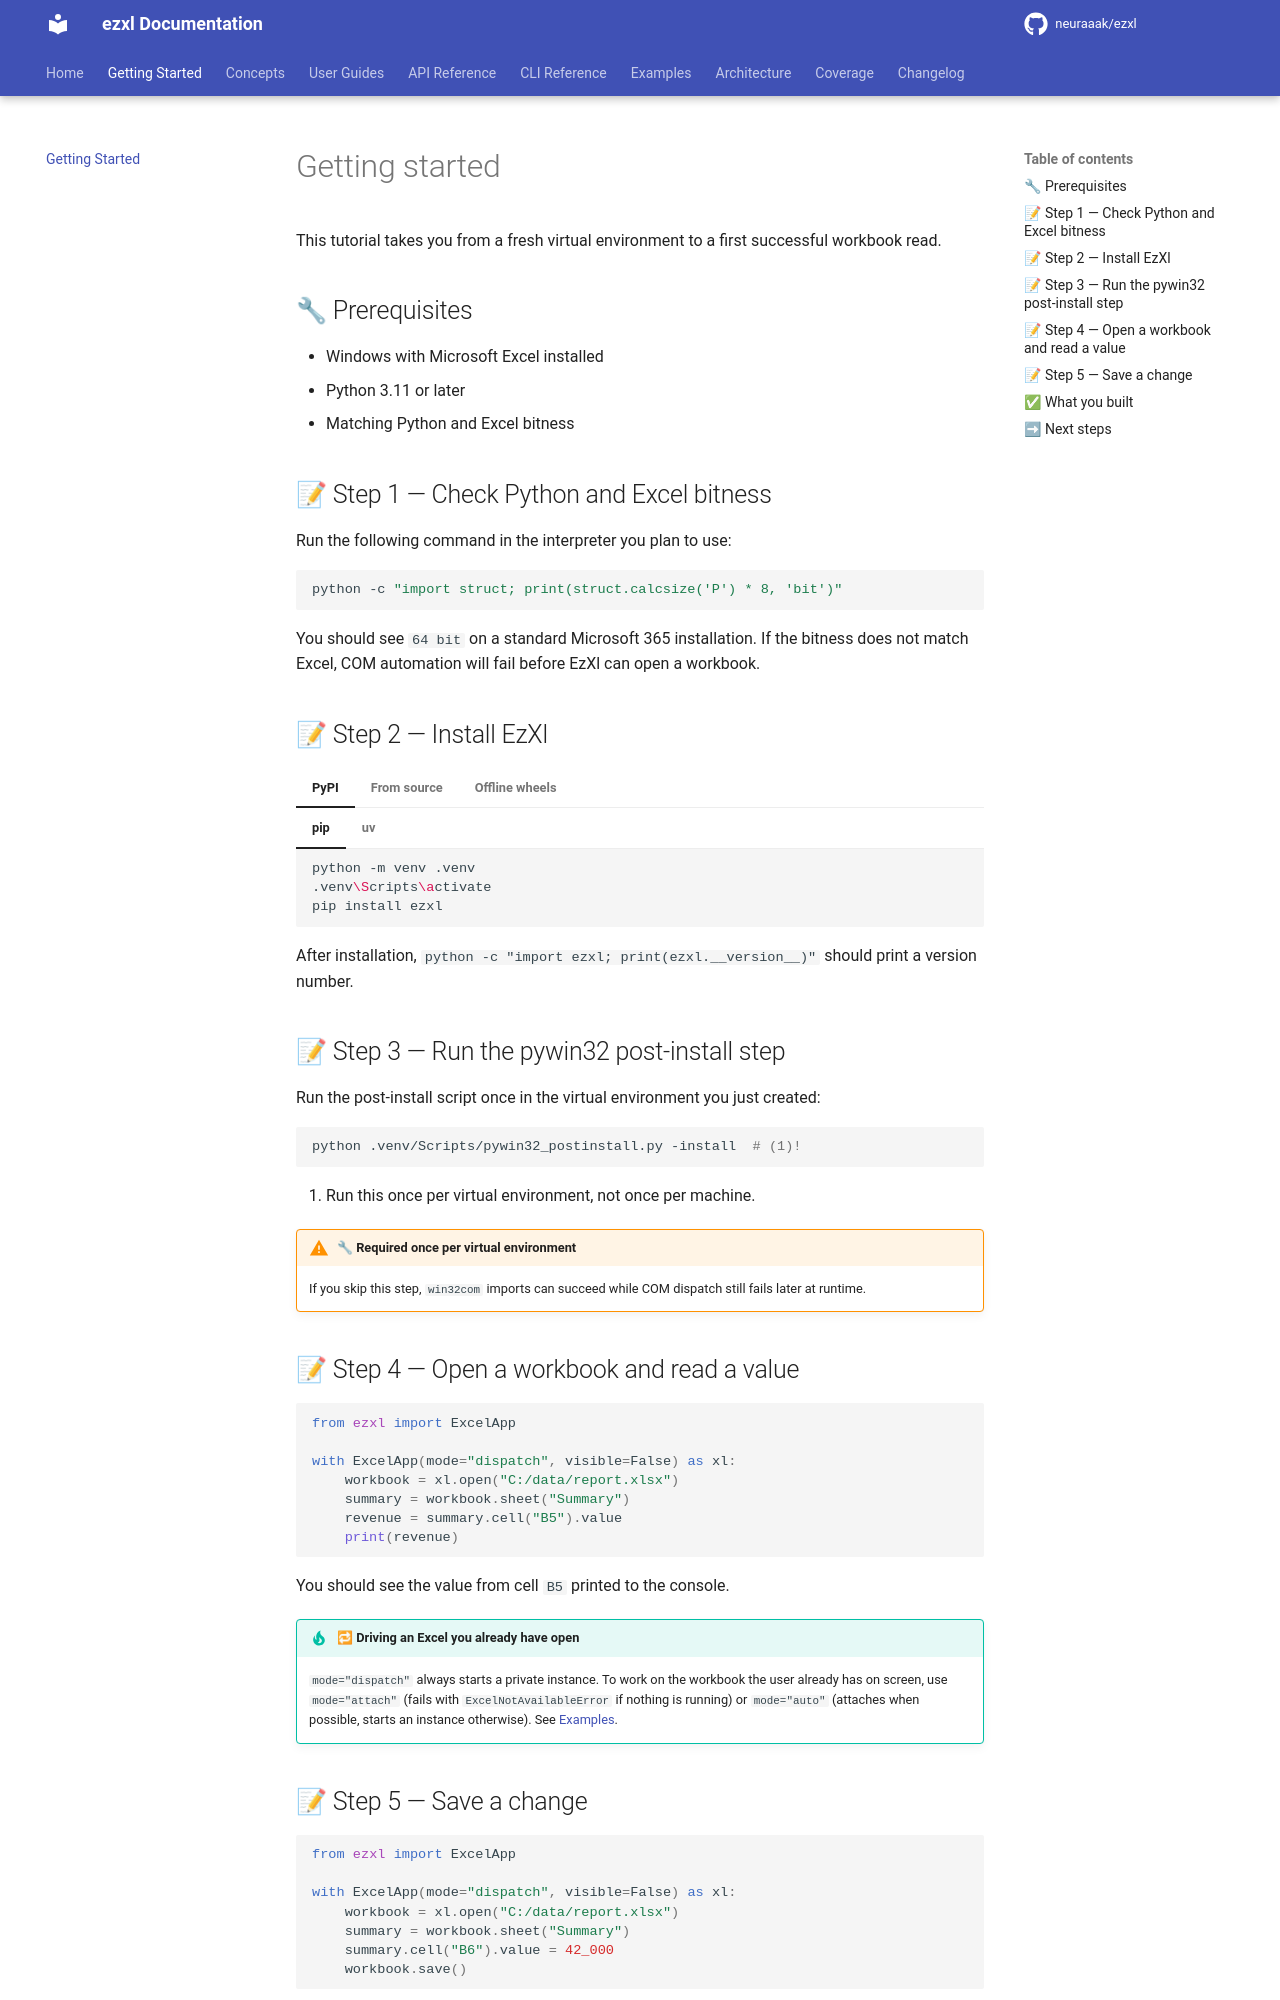

repository: neuraaak/ezxl · page: dev/getting-started/index.html · generator: mkdocs

# Getting started

This tutorial takes you from a fresh virtual environment to a first successful workbook read.

## 🔧 Prerequisites

- Windows with Microsoft Excel installed
- Python 3.11 or later
- Matching Python and Excel bitness

## 📝 Step 1 — Check Python and Excel bitness

Run the following command in the interpreter you plan to use:

```bash
python -c "import struct; print(struct.calcsize('P') * 8, 'bit')"
```

You should see `64 bit` on a standard Microsoft 365 installation. If the bitness does not match Excel, COM automation will fail before EzXl can open a workbook.

## 📝 Step 2 — Install EzXl

=== "PyPI"

    === "pip"

        ```bash
        python -m venv .venv
        .venv\Scripts\activate
        pip install ezxl
        ```

    === "uv"

        ```bash
        uv add ezxl
        ```

=== "From source"

    === "pip"

        ```bash
        git clone https://github.com/neuraaak/ezxl.git
        cd ezxl
        python -m venv .venv
        .venv\Scripts\activate
        uv sync --group dev
        ```

    === "uv"

        ```bash
        git clone https://github.com/neuraaak/ezxl.git
        cd ezxl
        uv sync --group dev
        ```

=== "Offline wheels"

    ```bash
    python -m venv .venv
    .venv\Scripts\activate
    pip install --no-index --find-links C:\wheels ezxl
    ```

After installation, `python -c "import ezxl; print(ezxl.__version__)"` should print a version number.

## 📝 Step 3 — Run the pywin32 post-install step

Run the post-install script once in the virtual environment you just created:

```bash { .annotate }
python .venv/Scripts/pywin32_postinstall.py -install  # (1)!
```

1. Run this once per virtual environment, not once per machine.

!!! warning "🔧 Required once per virtual environment"
    If you skip this step, `win32com` imports can succeed while COM dispatch still fails later at runtime.
